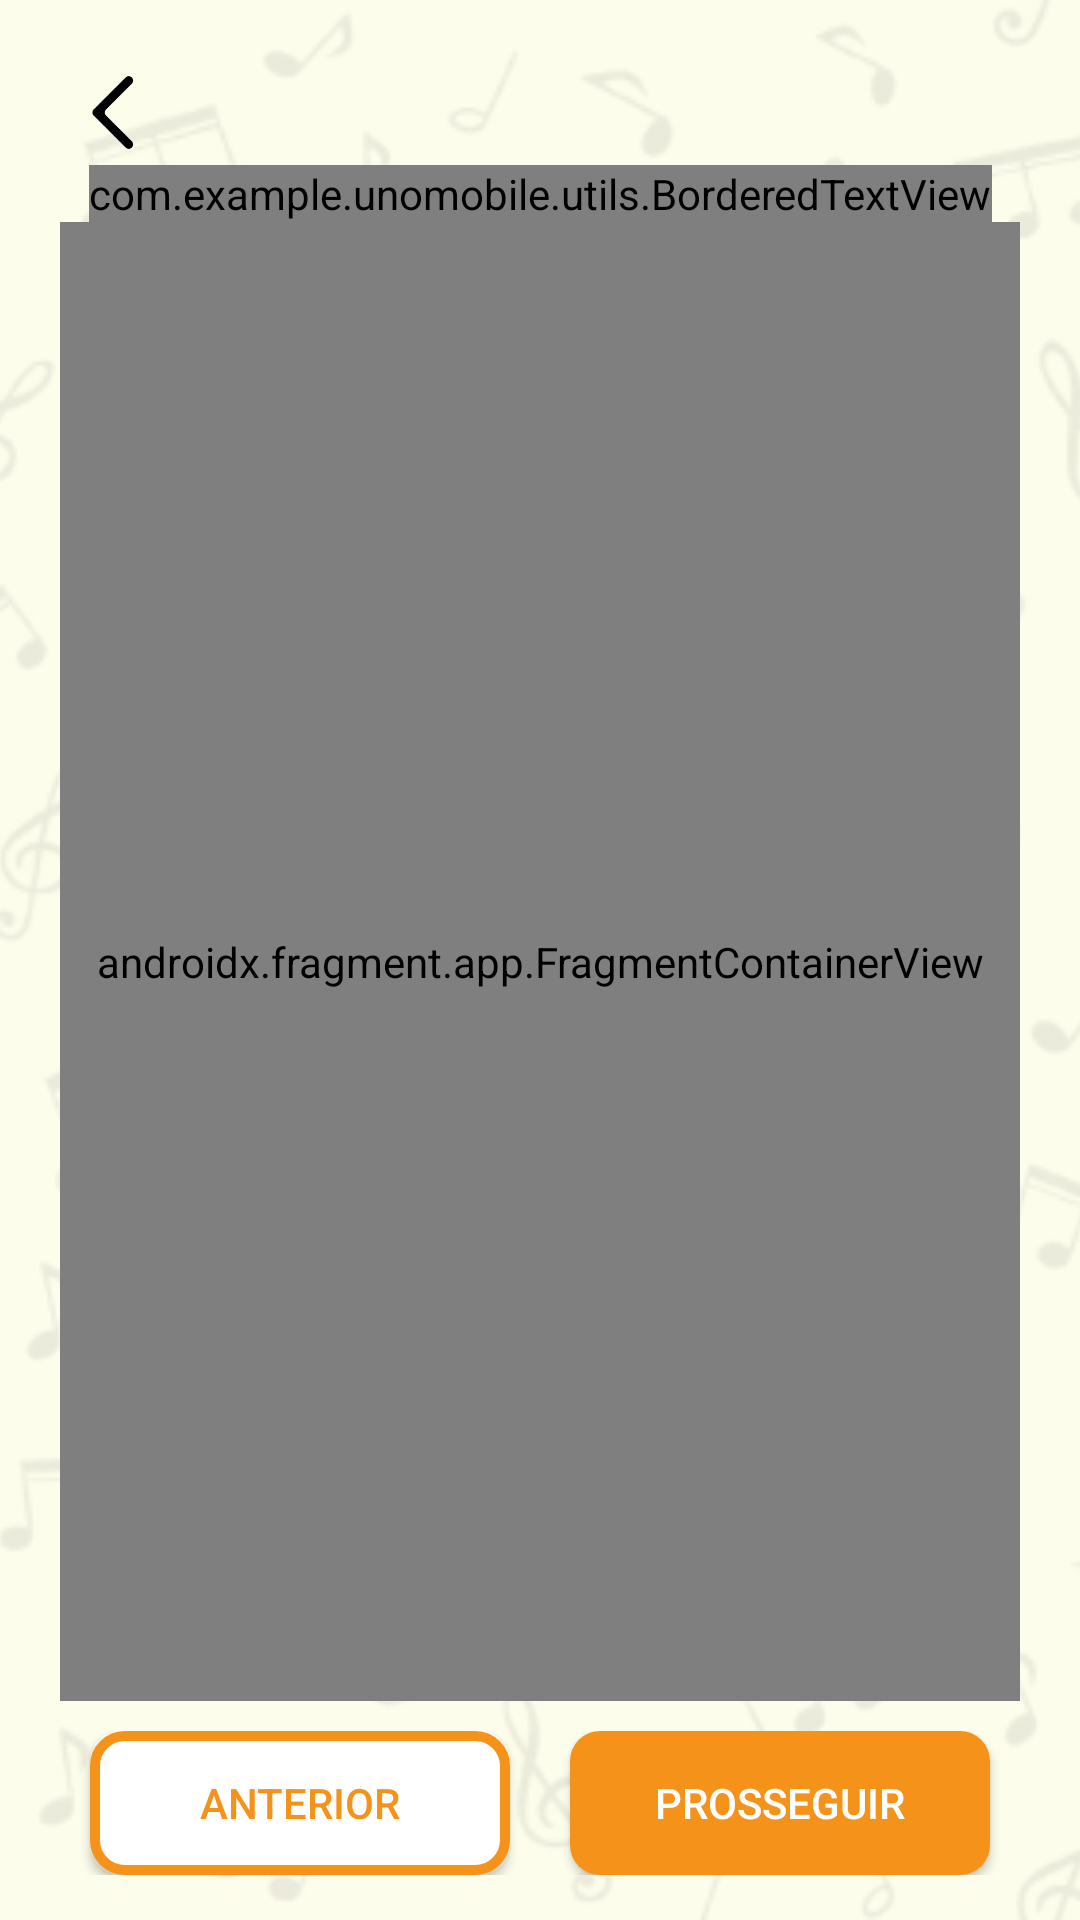

Reconstruct the res/layout file that produces this screen, plus the resources it refers to.
<!-- AndroidManifest.xml: application theme Theme.UNOMobile -->
<!-- res/layout/activity_page.xml -->
<?xml version="1.0" encoding="utf-8"?>
<androidx.constraintlayout.widget.ConstraintLayout xmlns:android="http://schemas.android.com/apk/res/android"
    xmlns:app="http://schemas.android.com/apk/res-auto"
    xmlns:tools="http://schemas.android.com/tools"
    android:layout_width="match_parent"
    android:layout_height="match_parent"
    tools:context=".activities.ActivityPageActivity">

    <ImageView
        android:layout_width="match_parent"
        android:layout_height="match_parent"
        android:scaleType="centerCrop"
        android:src="@drawable/background"
        app:layout_constraintTop_toTopOf="parent"
        app:layout_constraintBottom_toBottomOf="parent"
        app:layout_constraintStart_toStartOf="parent"
        app:layout_constraintEnd_toEndOf="parent"
        android:alpha="0.8"
        />

    <androidx.constraintlayout.widget.ConstraintLayout
        android:layout_width="match_parent"
        android:layout_height="match_parent"
        android:layout_marginHorizontal="20dp">

        <ImageView
            android:id="@+id/back_button"
            android:layout_width="fill_parent"
            android:layout_height="35dp"
            android:scaleType="fitStart"
            android:src="@drawable/back_icon"
            app:layout_constraintEnd_toEndOf="parent"
            app:layout_constraintTop_toTopOf="parent"
            android:layout_marginTop="20dp"
            android:contentDescription="Back button" />

        <com.example.unomobile.utils.BorderedTextView
            android:id="@+id/activitygroup_name"
            android:layout_width="wrap_content"
            android:layout_height="wrap_content"
            android:layout_below="@+id/back_button"
            android:layout_centerHorizontal="true"
            android:layout_marginHorizontal="10dp"
            android:text="Semana 1"
            android:textColor="@color/activity_groups"
            android:textSize="18sp"
            android:textStyle="bold"
            app:borderColor="@color/activity_groups_border"
            app:layout_constraintEnd_toEndOf="parent"
            app:layout_constraintStart_toStartOf="parent"
            app:layout_constraintTop_toBottomOf="@+id/back_button" />


        <androidx.fragment.app.FragmentContainerView
            android:id="@+id/fragment_container"
            android:layout_width="match_parent"
            android:layout_height="0dp"
            app:layout_constraintTop_toBottomOf="@+id/activitygroup_name"
            app:layout_constraintStart_toStartOf="parent"
            app:layout_constraintEnd_toEndOf="parent"
            android:name="androidx.navigation.fragment.NavHostFragment"
            app:defaultNavHost="true"
            app:navGraph="@navigation/activities_graph"
            app:layout_constraintBottom_toTopOf="@+id/navigation_buttons"
            android:layout_marginBottom="10dp"/>

        <LinearLayout
            android:id="@+id/navigation_buttons"
            android:layout_height="wrap_content"
            android:layout_width="match_parent"
            android:layout_alignParentBottom="true"
            app:layout_constraintBottom_toBottomOf="parent"
            app:layout_constraintStart_toStartOf="parent"
            app:layout_constraintEnd_toEndOf="parent"
            android:layout_marginBottom="15dp">

            <androidx.appcompat.widget.AppCompatButton
                android:id="@+id/previous_activity"
                android:layout_width="match_parent"
                android:text="Anterior"
                android:layout_marginHorizontal="10dp"
                android:textColor="@color/activity_button_color"
                android:layout_height="wrap_content"
                android:background="@drawable/inverse_activity_button"
                android:layout_weight="1"
                />

            <androidx.appcompat.widget.AppCompatButton
                android:id="@+id/next_activity"
                android:layout_width="match_parent"
                android:text="Prosseguir"
                android:layout_marginHorizontal="10dp"
                android:textColor="#fff"
                android:layout_height="wrap_content"
                android:background="@drawable/activity_button"
                android:layout_weight="1"
                />

        </LinearLayout>



    </androidx.constraintlayout.widget.ConstraintLayout>

</androidx.constraintlayout.widget.ConstraintLayout>
<!-- resources referenced by this layout -->
<resources>
  <color name="activity_button_color">#f4921a</color>
  <color name="activity_groups">#1a73e9</color>
  <color name="activity_groups_border">#f4921a</color>
  <!-- drawable activity_button (drawable) -->
  <?xml version="1.0" encoding="utf-8"?>
  <shape xmlns:android="http://schemas.android.com/apk/res/android"
      android:shape="rectangle">
      <solid android:color="@color/activity_button_color" />
      <corners android:radius="10dp" />
  </shape>
  <!-- drawable back_icon: png bitmap (drawable, 1415 bytes) -->
  <!-- drawable background: png bitmap (drawable, 60244 bytes) -->
  <!-- drawable inverse_activity_button (drawable) -->
  <?xml version="1.0" encoding="utf-8"?>
  <shape xmlns:android="http://schemas.android.com/apk/res/android"
      android:shape="rectangle">
      <solid android:color="#fff" />
      <corners android:radius="10dp" />
      <stroke android:width="10px" android:color="@color/activity_button_color" />
  </shape>
  <style name="Theme.UNOMobile" parent="Theme.MaterialComponents.DayNight.NoActionBar">
          
          <item name="colorPrimary">@color/purple_500</item>
          <item name="colorPrimaryVariant">@color/purple_700</item>
          <item name="colorOnPrimary">@color/white</item>
          
          <item name="colorSecondary">@color/teal_200</item>
          <item name="colorSecondaryVariant">@color/teal_700</item>
          <item name="colorOnSecondary">@color/black</item>
          
          <item name="android:statusBarColor">?attr/colorPrimaryVariant</item>
          
          <item name="android:windowBackground">@color/background</item>
  
          <item name="android:textColorPrimary">@color/primary_text</item>
          <item name="android:textColorSecondary">@color/black</item>
      </style>
  <color name="purple_500">#FF6200EE</color>
  <color name="purple_700">#FF3700B3</color>
  <color name="white">#FFFFFFFF</color>
  <color name="teal_200">#FF03DAC5</color>
  <color name="teal_700">#FF018786</color>
  <color name="black">#FF000000</color>
  <color name="background">#FCFDEB</color>
  <color name="primary_text">#611F07</color>
</resources>
